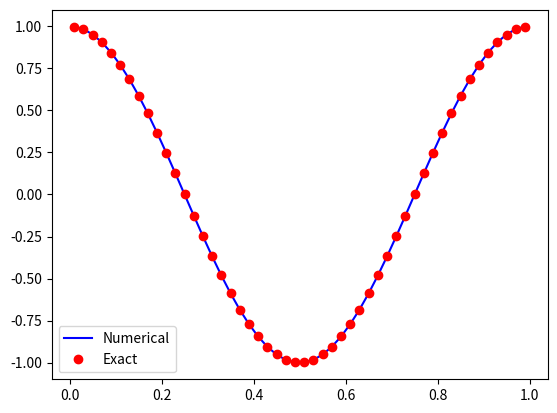

Recreate this plot in Python.
import numpy as np
from numpy import *
from matplotlib import *
from pylab import *
import math
from scipy.sparse.linalg import gmres


# Define the size of the matrix (n x n)
m = 50

xmin = 0.0; xmax = 1.0;

dx = (xmax-xmin)/m;

matrix_size = m;

# Create an empty matrix A of size m x m
A = np.zeros((matrix_size, matrix_size))

# Set values in the matrix A within a for loop
for i in arange(0,m,1):
	if(i==0):
		A[0,0] = -1.0/dx**2;
		A[0,1] =  1.0/dx**2 
	elif(i==m-1):
		A[m-1,m-1] = -1.0/dx**2
		A[m-1,m-2] =  1.0/dx**2
	else:
		A[i, i] = -2.0/dx**2;
		A[i, i-1] = 1.0/dx**2
		A[i, i+1] = 1.0/dx**2

#print(A)

# Right-hand side vector b
b = np.zeros((matrix_size))
pi = 3.1416

X = zeros(m);
for i in arange(0,m,1):
	X[i] = xmin + (i+0.5)*dx


for i in range(m):
	b[i] = -4.0*pi**2*cos(2.0*pi*X[i])

			
# Solve the system of linear equations Ax = b
sol, info = gmres(A, b)

exact = zeros(m)
for i in arange(0,m,1):
	exact[i] = cos(2*pi*X[i])

for idx in range(m):
	res = sol[idx] - exact[idx]	
	print(res)

pressure = zeros(m);
for i in arange(0,m,1):
	pressure[i] = sol[i] 

plt.figure(1)
plt.plot(X,pressure,'b',label="Numerical")
plt.plot(X,exact,'or',label="Exact")
plt.legend()
plt.show()

